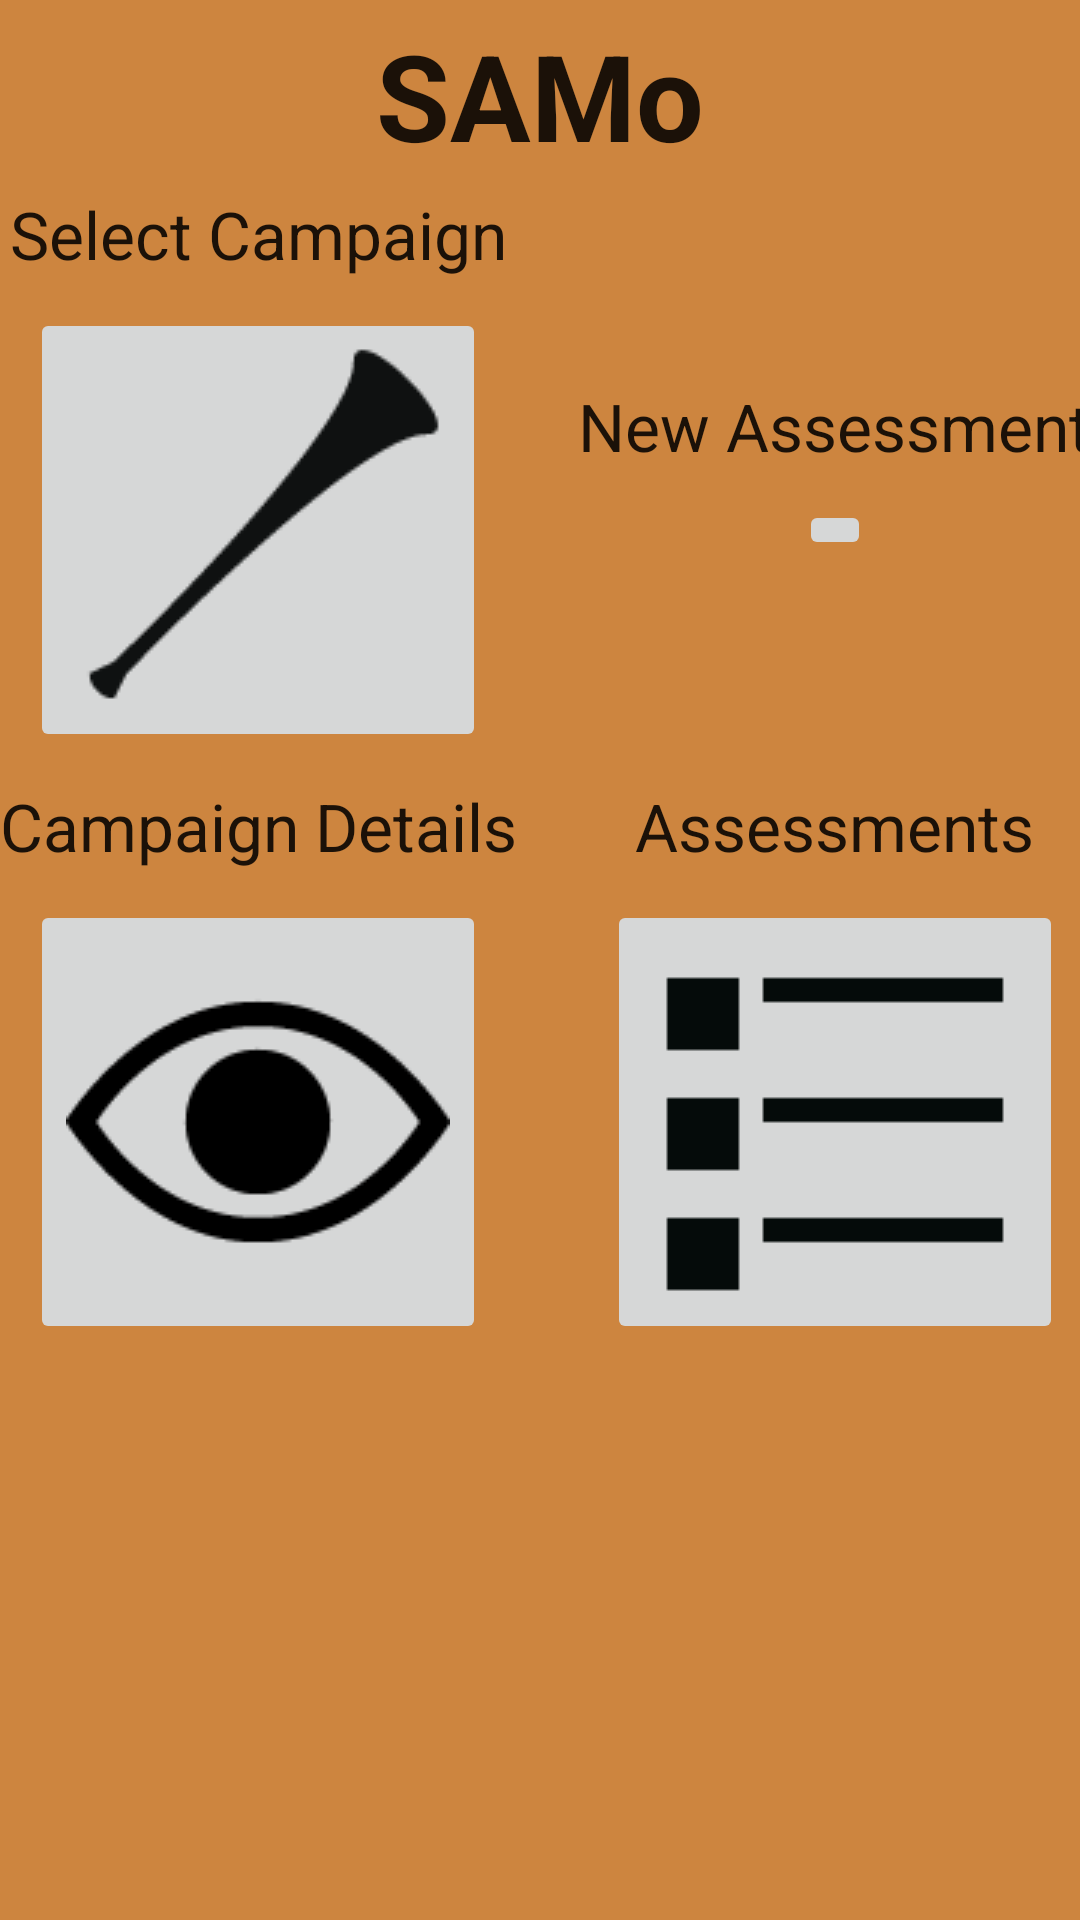

Here is an Android app screen rendered from its layout file. Give the layout XML and the strings, colors and styles it references.
<!-- AndroidManifest.xml: fallback theme Theme.MaterialComponents.DayNight.NoActionBar -->
<!-- res/layout/main.xml -->
<?xml version="1.0" encoding="utf-8"?>
<LinearLayout xmlns:android="http://schemas.android.com/apk/res/android"
    android:layout_width="fill_parent"
    android:layout_height="fill_parent"
    android:orientation="vertical" 
    android:background="@drawable/background">

    <TextView
        android:layout_width="fill_parent"
        android:layout_height="wrap_content"
        android:layout_gravity="center"
        android:layout_margin="5dp"
        android:gravity="center"
        android:text="@string/app_name"
        android:textAppearance="?android:attr/textAppearanceLarge"
        android:textSize="40dp"
        android:textStyle="bold" />

    <TableLayout
        android:layout_width="wrap_content"
        android:layout_height="wrap_content"
        android:layout_gravity="center" >

        <TableRow
            android:id="@+id/tableRow1"
            android:layout_width="wrap_content"
            android:layout_height="wrap_content" >

            <LinearLayout
                android:layout_width="wrap_content"
                android:layout_height="match_parent"
                android:layout_marginRight="10dp"
                android:gravity="center"
                android:orientation="vertical" >

                <TextView
                    android:id="@+id/textView1"
                    android:layout_width="wrap_content"
                    android:layout_height="wrap_content"
                    android:text="@string/sel_campaign"
                    android:textAppearance="?android:attr/textAppearanceLarge" />

                <ImageButton
                    android:id="@+id/campaignsButton"
                    android:layout_width="wrap_content"
                    android:layout_height="wrap_content"
                    android:layout_margin="10dp"
                    android:onClick="onClick"
                    android:contentDescription="@string/app_name"
                    android:src="@drawable/vuvuzela_128_sel" />
            </LinearLayout>

            <LinearLayout
                android:layout_width="wrap_content"
                android:layout_height="match_parent"
                android:layout_marginLeft="10dp"
                android:gravity="center"
                android:orientation="vertical" >

                <TextView
                    android:id="@+id/TextView01"
                    android:layout_width="wrap_content"
                    android:layout_height="wrap_content"
                    android:text="@string/new_assessment"
                    android:textAppearance="?android:attr/textAppearanceLarge" />

                <ImageButton
                    android:id="@+id/newAssessmentButton"
                    android:layout_width="wrap_content"
                    android:layout_height="wrap_content"
                    android:layout_margin="10dp"
                    android:onClick="onClick"
                    android:contentDescription="@string/app_name"
                    android:src="@drawable/edit_128_sel" />
            </LinearLayout>
        </TableRow>

        <TableRow
            android:id="@+id/tableRow2"
            android:layout_width="wrap_content"
            android:layout_height="wrap_content" >

            <LinearLayout
                android:layout_width="wrap_content"
                android:layout_height="match_parent"
                android:layout_marginRight="10dp"
                android:gravity="center"
                android:orientation="vertical" >

                <TextView
                    android:id="@+id/textView2"
                    android:layout_width="wrap_content"
                    android:layout_height="wrap_content"
                    android:text="@string/campaign_details"
                    android:textAppearance="?android:attr/textAppearanceLarge" />

                <ImageButton
                    android:id="@+id/campaignDetailsButton"
                    android:layout_width="wrap_content"
                    android:layout_height="wrap_content"
                    android:layout_margin="10dp"
                    android:onClick="onClick"
                    android:contentDescription="@string/app_name"
                    android:src="@drawable/view_128_sel" />

            </LinearLayout>

            <LinearLayout
                android:layout_width="wrap_content"
                android:layout_height="match_parent"
                android:layout_marginLeft="10dp"
                android:gravity="center"
                android:orientation="vertical" >

                <TextView
                    android:id="@+id/textView3"
                    android:layout_width="wrap_content"
                    android:layout_height="wrap_content"
                    android:text="@string/assessments"
                    android:textAppearance="?android:attr/textAppearanceLarge" />

                <ImageButton
                    android:id="@+id/viewAssButton"
                    android:layout_width="wrap_content"
                    android:layout_height="wrap_content"
                    android:layout_margin="10dp"
                    android:onClick="onClick"
                    android:contentDescription="@string/app_name"
                    android:src="@drawable/list_128_sel" />
            </LinearLayout>
        </TableRow>
    </TableLayout>

</LinearLayout>
<!-- resources referenced by this layout -->
<resources>
  <!-- drawable background (drawable) -->
  <?xml version="1.0" encoding="utf-8"?>
  <shape xmlns:android="http://schemas.android.com/apk/res/android" >
      <solid android:color="@color/Peru"/>
  
  </shape>
  <!-- drawable edit_128_sel (drawable) -->
  <?xml version="1.0" encoding="utf-8"?>
  <selector xmlns:android="http://schemas.android.com/apk/res/android">
  
      <item android:drawable="@drawable/edit_128_gray" android:state_enabled="false"></item>
      <item android:drawable="@drawable/edit_128"></item>
  
  </selector>
  <!-- drawable list_128_sel (drawable) -->
  <?xml version="1.0" encoding="utf-8"?>
  <selector xmlns:android="http://schemas.android.com/apk/res/android">
  
      <item android:drawable="@drawable/list_128_gray" android:state_enabled="false"></item>
      <item android:drawable="@drawable/list_128"></item>
  
  </selector>
  <!-- drawable view_128_sel (drawable) -->
  <?xml version="1.0" encoding="utf-8"?>
  <selector xmlns:android="http://schemas.android.com/apk/res/android">
  
      <item android:drawable="@drawable/view_128_gray" android:state_enabled="false"></item>
      <item android:drawable="@drawable/view_128"></item>
  
  </selector>
  <!-- drawable vuvuzela_128_sel (drawable) -->
  <?xml version="1.0" encoding="utf-8"?>
  <selector xmlns:android="http://schemas.android.com/apk/res/android">
  
      <item android:drawable="@drawable/vuvuzela_128_gray" android:state_enabled="false"></item>
      <item android:drawable="@drawable/vuvuzela_128"></item>
  
  </selector>
  <string name="app_name">SAMo</string>
  <string name="assessments">Assessments</string>
  <string name="campaign_details">Campaign Details</string>
  <string name="new_assessment">New Assessment</string>
  <string name="sel_campaign">Select Campaign</string>
  <color name="Peru">#CD853F</color>
  <!-- drawable edit_128_gray: png bitmap (drawable, 2393 bytes) -->
  <!-- drawable list_128_gray: png bitmap (drawable, 1847 bytes) -->
  <!-- drawable list_128: png bitmap (drawable, 1849 bytes) -->
  <!-- drawable view_128_gray: png bitmap (drawable, 3813 bytes) -->
  <!-- drawable view_128: png bitmap (drawable, 1345 bytes) -->
  <!-- drawable vuvuzela_128_gray: png bitmap (drawable, 2956 bytes) -->
  <!-- drawable vuvuzela_128: png bitmap (drawable, 1429 bytes) -->
</resources>
